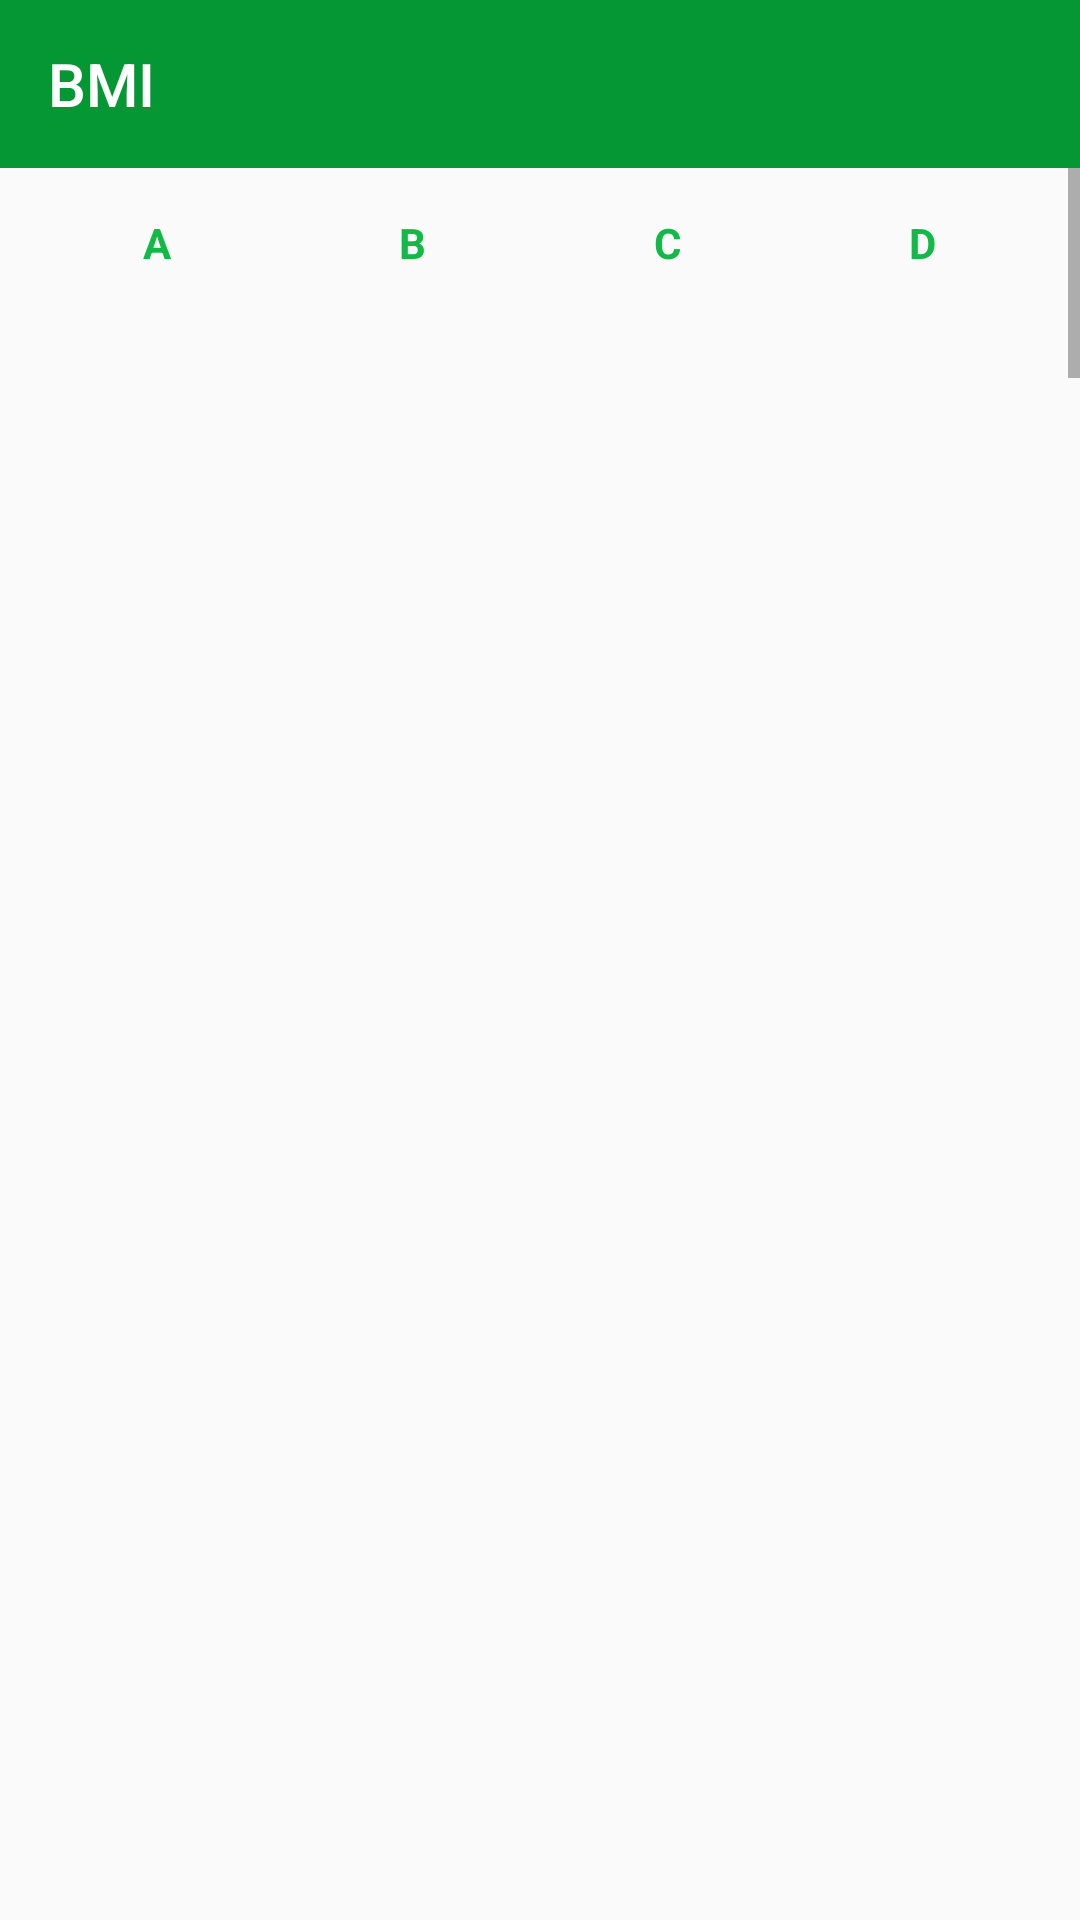

Layout XML and referenced resources for this Android screen:
<!-- AndroidManifest.xml: application theme AppTheme -->
<!-- res/layout/activity_food_nutrition_table.xml -->
<?xml version="1.0" encoding="utf-8"?>
<LinearLayout xmlns:android="http://schemas.android.com/apk/res/android"
    android:layout_width="match_parent"
    android:layout_height="match_parent"
    android:gravity="center"

    android:orientation="vertical">
    <include
        android:id="@+id/app_bar"
        layout="@layout/app_bar"
        android:layout_width="match_parent"
        android:layout_height="wrap_content" />

    <ScrollView
        android:layout_width="match_parent"
        android:layout_height="match_parent">
    <LinearLayout
        android:layout_width="match_parent"
        android:orientation="horizontal"
        android:paddingLeft="10dp"
        android:paddingRight="10dp"
        android:layout_height="match_parent">
    <TextView
        android:layout_width="match_parent"
        android:layout_height="wrap_content"
        android:id="@+id/textViewinfo"
        android:textStyle="bold"
        android:textColor="#000000"
        android:gravity="center"
        android:layout_weight="1"
        android:text="@string/food_nutrition_table_information_title"/>
    <TextView
        android:layout_width="match_parent"
        android:layout_height="wrap_content"
        android:id="@+id/textViewinfo1"
        android:textStyle="bold"
        android:textColor="#000000"
        android:gravity="left"
        android:layout_weight="1"
        android:text="@string/food_nutrition_table_information"/>
    <TextView
        android:layout_width="match_parent"
        android:layout_height="wrap_content"
        android:id="@+id/textViewinfo2"
        android:textStyle="bold"
        android:textColor="#000000"
        android:gravity="left"
        android:layout_weight="1"
        android:text="@string/food_nutrition_table_information1"/>
    <TextView
        android:layout_width="match_parent"
        android:layout_height="wrap_content"
        android:id="@+id/textViewinfo3"
        android:textStyle="bold"
        android:textColor="#000000"
        android:gravity="left"
        android:layout_weight="1"
        android:text="@string/food_nutrition_table_information2"/>
    <LinearLayout
        android:layout_width="match_parent"
        android:layout_height="wrap_content"
        android:weightSum="4"
        android:orientation="horizontal">
        <TextView
            android:layout_width="50dp"
            android:layout_height="50dp"
            android:id="@+id/textViewA"
            android:textStyle="bold"
            android:textColor="@color/colorPrimaryDark"
            android:gravity="center"
            android:layout_weight="1"
            android:text="A"/>
        <TextView
            android:layout_width="50dp"
            android:layout_height="50dp"
            android:id="@+id/textViewB"
            android:textStyle="bold"
            android:textColor="@color/colorPrimaryDark"
            android:gravity="center"
            android:layout_weight="1"
            android:text="B"/>
        <TextView
            android:layout_width="50dp"
            android:layout_height="50dp"
            android:id="@+id/textViewC"
            android:textStyle="bold"
            android:textColor="@color/colorPrimaryDark"
            android:gravity="center"
            android:layout_weight="1"
            android:text="C"/>
        <TextView
            android:layout_width="50dp"
            android:layout_height="50dp"
            android:id="@+id/textViewD"
            android:textStyle="bold"
            android:textColor="@color/colorPrimaryDark"
            android:gravity="center"
            android:layout_weight="1"
            android:text="D"/>
    </LinearLayout>
    <LinearLayout
        android:layout_width="match_parent"
        android:layout_height="wrap_content"
        android:weightSum="4"
        android:orientation="horizontal">
        <TextView
            android:layout_width="50dp"
            android:layout_height="50dp"
            android:id="@+id/textViewE"
            android:textStyle="bold"
            android:textColor="@color/colorPrimaryDark"
            android:gravity="center"
            android:layout_weight="1"
            android:text="E"/>
        <TextView
            android:layout_width="50dp"
            android:layout_height="50dp"
            android:id="@+id/textViewF"
            android:textStyle="bold"
            android:textColor="@color/colorPrimaryDark"
            android:gravity="center"
            android:layout_weight="1"
            android:text="F"/>
        <TextView
            android:layout_width="50dp"
            android:layout_height="50dp"
            android:id="@+id/textViewG"
            android:textStyle="bold"
            android:textColor="@color/colorPrimaryDark"
            android:gravity="center"
            android:layout_weight="1"
            android:text="G"/>
        <TextView
            android:layout_width="50dp"
            android:layout_height="50dp"
            android:id="@+id/textViewH"
            android:textStyle="bold"
            android:textColor="@color/colorPrimaryDark"
            android:gravity="center"
            android:layout_weight="1"
            android:text="H"/>
    </LinearLayout>
    <LinearLayout
        android:layout_width="match_parent"
        android:layout_height="wrap_content"
        android:weightSum="4"
        android:orientation="horizontal">
        <TextView
            android:layout_width="50dp"
            android:layout_height="50dp"
            android:id="@+id/textViewI"
            android:textStyle="bold"
            android:textColor="@color/colorPrimaryDark"
            android:gravity="center"
            android:layout_weight="1"
            android:text="I"/>
        <TextView
            android:layout_width="50dp"
            android:layout_height="50dp"
            android:id="@+id/textViewJ"
            android:textStyle="bold"
            android:textColor="@color/colorPrimaryDark"
            android:gravity="center"
            android:layout_weight="1"
            android:text="J"/>
        <TextView
            android:layout_width="50dp"
            android:layout_height="50dp"
            android:id="@+id/textViewK"
            android:textStyle="bold"
            android:textColor="@color/colorPrimaryDark"
            android:gravity="center"
            android:layout_weight="1"
            android:text="K"/>
        <TextView
            android:layout_width="50dp"
            android:layout_height="50dp"
            android:id="@+id/textViewL"
            android:textStyle="bold"
            android:textColor="@color/colorPrimaryDark"
            android:gravity="center"
            android:layout_weight="1"
            android:text="L"/>
    </LinearLayout>
    <LinearLayout
        android:layout_width="match_parent"
        android:layout_height="wrap_content"
        android:weightSum="4"
        android:orientation="horizontal">
        <TextView
            android:layout_width="50dp"
            android:layout_height="50dp"
            android:id="@+id/textViewM"
            android:textStyle="bold"
            android:textColor="@color/colorPrimaryDark"
            android:gravity="center"
            android:layout_weight="1"
            android:text="M"/>
        <TextView
            android:layout_width="50dp"
            android:layout_height="50dp"
            android:id="@+id/textViewN"
            android:textStyle="bold"
            android:textColor="@color/colorPrimaryDark"
            android:gravity="center"
            android:layout_weight="1"
            android:text="N"/>
        <TextView
            android:layout_width="50dp"
            android:layout_height="50dp"
            android:id="@+id/textViewO"
            android:textStyle="bold"
            android:textColor="@color/colorPrimaryDark"
            android:gravity="center"
            android:layout_weight="1"
            android:text="O"/>
        <TextView
            android:layout_width="50dp"
            android:layout_height="50dp"
            android:id="@+id/textViewP"
            android:textStyle="bold"
            android:textColor="@color/colorPrimaryDark"
            android:gravity="center"
            android:layout_weight="1"
            android:text="P"/>
    </LinearLayout>
    <LinearLayout
        android:layout_width="match_parent"
        android:layout_height="wrap_content"
        android:weightSum="4"
        android:orientation="horizontal">
        <TextView
            android:layout_width="50dp"
            android:layout_height="50dp"
            android:id="@+id/textViewQ"
            android:textStyle="bold"
            android:textColor="@color/colorPrimaryDark"
            android:gravity="center"
            android:layout_weight="1"
            android:text="Q"/>
        <TextView
            android:layout_width="50dp"
            android:layout_height="50dp"
            android:id="@+id/textViewR"
            android:textStyle="bold"
            android:textColor="@color/colorPrimaryDark"
            android:gravity="center"
            android:layout_weight="1"
            android:text="R"/>
        <TextView
            android:layout_width="50dp"
            android:layout_height="50dp"
            android:id="@+id/textViewS"
            android:textStyle="bold"
            android:textColor="@color/colorPrimaryDark"
            android:gravity="center"
            android:layout_weight="1"
            android:text="S"/>
        <TextView
            android:layout_width="50dp"
            android:layout_height="50dp"
            android:id="@+id/textViewT"
            android:textStyle="bold"
            android:textColor="@color/colorPrimaryDark"
            android:gravity="center"
            android:layout_weight="1"
            android:text="T"/>
    </LinearLayout>
    <LinearLayout
        android:layout_width="match_parent"
        android:layout_height="wrap_content"
        android:weightSum="1"
        android:orientation="horizontal">
        <TextView
            android:layout_width="50dp"
            android:layout_height="50dp"
            android:id="@+id/textViewUToZ"
            android:textStyle="bold"
            android:textColor="@color/colorPrimaryDark"
            android:gravity="center"
            android:layout_weight="1"
            android:text="U To Z"/>
    </LinearLayout>
    </LinearLayout>
    </ScrollView>
</LinearLayout>
<!-- res/layout/app_bar.xml (included above) -->
<?xml version="1.0" encoding="utf-8"?>
<android.support.v7.widget.Toolbar xmlns:android="http://schemas.android.com/apk/res/android"
    xmlns:app="http://schemas.android.com/apk/res-auto"
    android:id="@+id/toolbar"
    android:layout_width="match_parent"
    android:layout_height="wrap_content"
    android:background="#059733"
    app:title="@string/app_name"
    app:theme="@style/ThemeOverlay.AppCompat.Dark.ActionBar" />
<!-- resources referenced by this layout -->
<resources>
  <color name="colorPrimaryDark">#11b946</color>
  <string name="app_name">BMI</string>
  <string name="food_nutrition_table_information"><br>Those of us who want to lose weight or keep a food diary need to know the energy (kilojoule or calorie) content of the foods we eat.</br></string>
  <string name="food_nutrition_table_information1"><br>Below are links to 5 sets of food tables, all organised alphabetically. If you are searching for the nutritional information relating to an Apple, click on the A link in the table of your choice. This will take you to a page containing nutritional information for foods beginning with the letter A.</br></string>
  <string name="food_nutrition_table_information2"><br>Each set of tables contains the number of kilojoules and calories per 100g of around 4,500 common foods, in addition to two other nutrients such as calcium and folate, or carbs and sugars, total fats and saturated fats, fibre and cholesterol, protein and iron or sodium and potassium.</br></string>
  <string name="food_nutrition_table_information_title"><br><h3>Food Nutrition Tables Foods</h3></br></string>
  <style name="AppTheme" parent="Theme.AppCompat.Light.NoActionBar">
          
          <item name="colorPrimary">@color/colorPrimary</item>
          <item name="colorPrimaryDark">@color/colorPrimaryDark</item>
          <item name="colorAccent">@color/colorAccent</item>
      </style>
  <color name="colorPrimary">#059733</color>
  <color name="colorAccent">#059733</color>
</resources>
